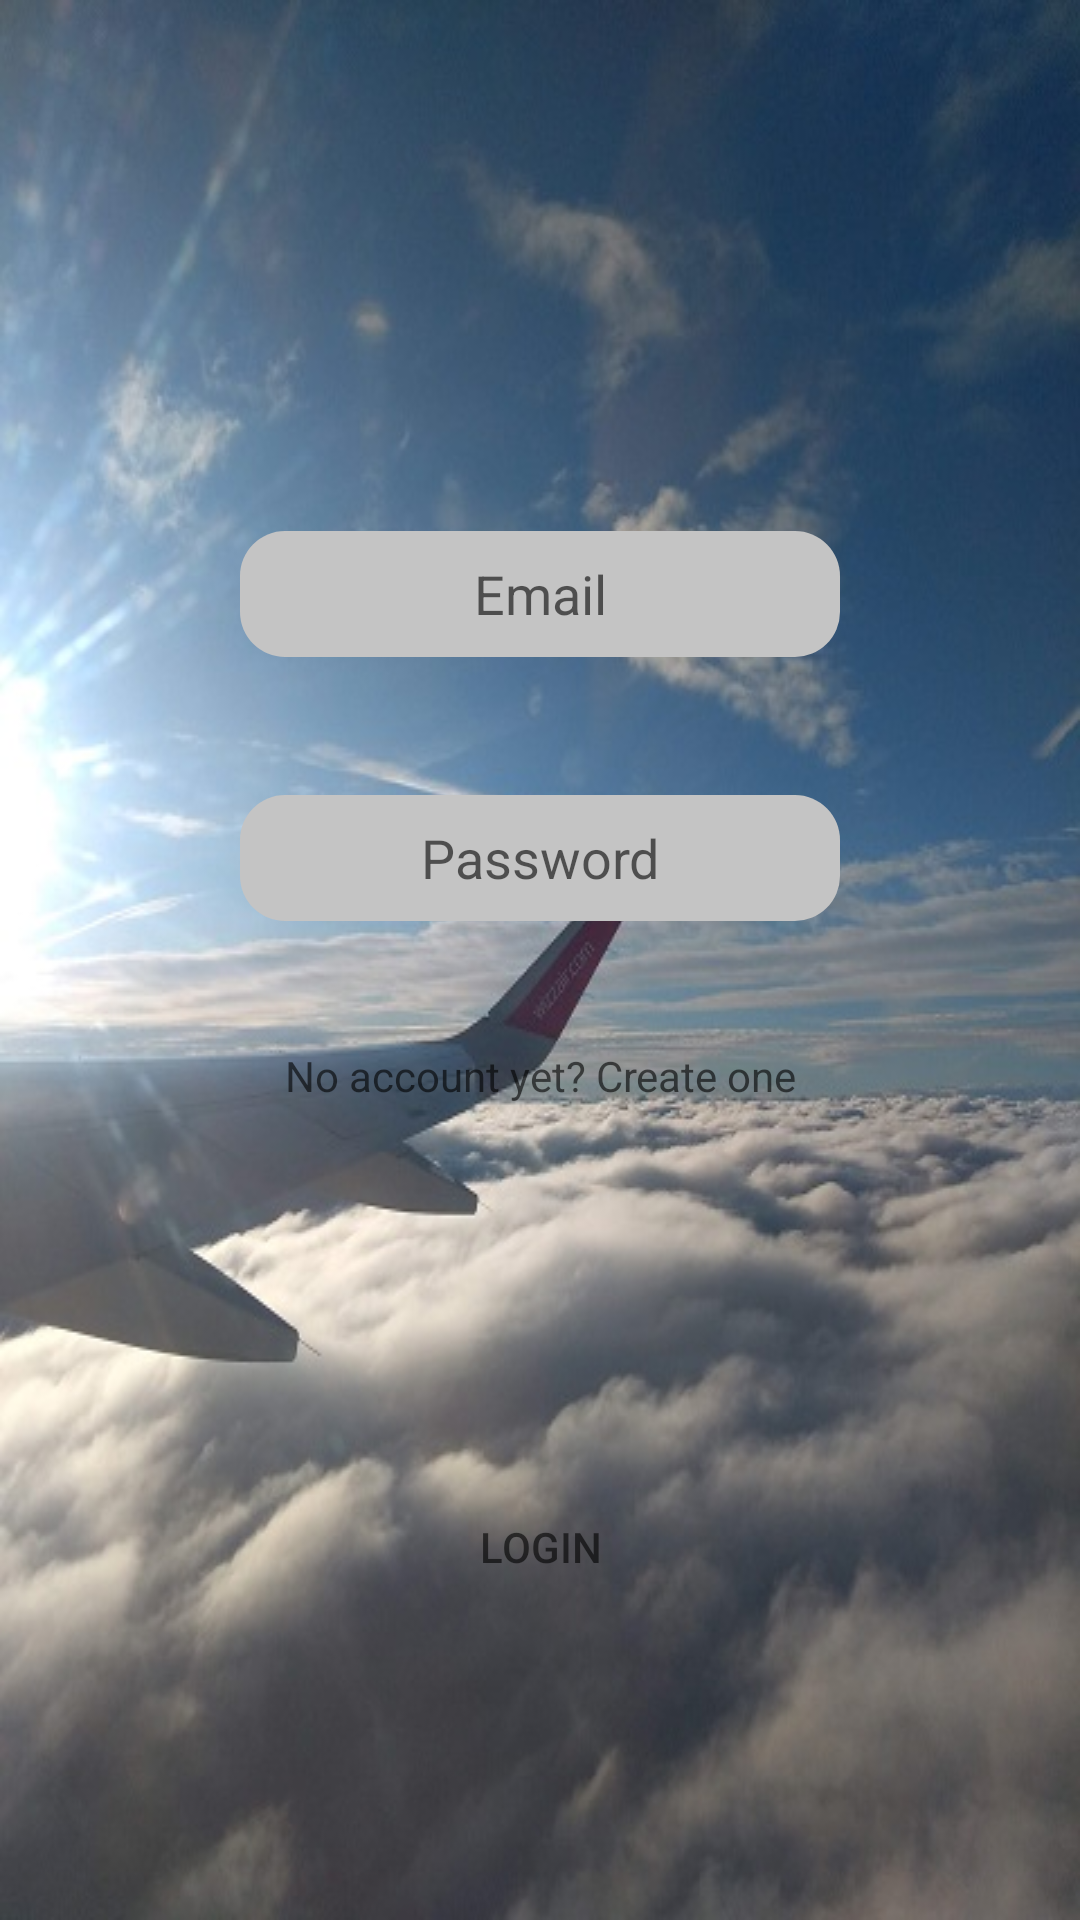

Layout XML and referenced resources for this Android screen:
<!-- AndroidManifest.xml: application theme AppTheme -->
<!-- res/layout/fragment_login.xml -->
<?xml version="1.0" encoding="utf-8"?>
<LinearLayout xmlns:android="http://schemas.android.com/apk/res/android"
    xmlns:app="http://schemas.android.com/apk/res-auto"
    xmlns:tools="http://schemas.android.com/tools"
    android:id="@+id/fragment_login"
    android:layout_width="match_parent"
    android:layout_height="match_parent"
    android:background="@drawable/background_airplane"
    android:gravity="center"
    android:orientation="vertical"
    tools:context=".view.fragment.LoginFragment">

    <androidx.constraintlayout.widget.ConstraintLayout
        android:layout_width="@dimen/secondaryLayoutWidth"
        android:layout_height="@dimen/secondaryLayoutHeight"
        android:background="@drawable/rounded_corner_blue"
        app:layout_constraintBottom_toTopOf="parent"
        app:layout_constraintEnd_toEndOf="parent"
        app:layout_constraintStart_toStartOf="parent"
        app:layout_constraintTop_toBottomOf="parent">

        <EditText
            android:id="@+id/emailEditTextLogin"
            android:layout_width="200dp"
            android:layout_height="42dp"
            android:layout_marginTop="107dp"
            android:background="@drawable/rounded_corner_grey"
            android:gravity="center"
            android:hint="@string/email"
            android:textColor="#99000000"
            app:layout_constraintEnd_toEndOf="parent"
            app:layout_constraintStart_toStartOf="parent"
            app:layout_constraintTop_toTopOf="parent" />

        <EditText
            android:id="@+id/passwordEditTextLogin"
            android:layout_width="200dp"
            android:layout_height="42dp"
            android:layout_marginTop="46dp"
            android:background="@drawable/rounded_corner_grey"
            android:gravity="center"
            android:hint="@string/password"
            android:inputType="textPassword"
            android:textColor="#99000000"
            app:layout_constraintEnd_toEndOf="parent"
            app:layout_constraintStart_toStartOf="parent"
            app:layout_constraintTop_toBottomOf="@id/emailEditTextLogin" />

        <TextView
            android:id="@+id/registerAccount"
            android:layout_width="wrap_content"
            android:layout_height="wrap_content"
            android:layout_marginTop="42dp"
            android:gravity="center"
            android:text="@string/text_not_member"
            android:textColor="@color/fadedTextColor"
            app:layout_constraintEnd_toEndOf="parent"
            app:layout_constraintStart_toStartOf="parent"
            app:layout_constraintTop_toBottomOf="@+id/passwordEditTextLogin" />

        <Button
            android:id="@+id/login_button"
            android:layout_width="@dimen/newLoginButtonWidth"
            android:layout_height="@dimen/newLoginButtonHeight"
            android:layout_marginTop="130dp"
            android:background="@drawable/rounded_button_with_shadow"
            android:elevation="@dimen/loginElevation"
            android:text="@string/login"
            android:textColor="@color/fadedTextColor"
            app:layout_constraintEnd_toEndOf="parent"
            app:layout_constraintStart_toStartOf="parent"
            app:layout_constraintTop_toBottomOf="@+id/registerAccount" />

        <TextView
            android:id="@+id/loginErrorMessage"
            android:layout_width="wrap_content"
            android:layout_height="wrap_content"
            android:layout_marginBottom="@dimen/createAccountTextMarginTop"
            android:textColor="@color/errorMessageColor"
            android:visibility="invisible"
            app:layout_constraintBottom_toTopOf="@id/emailEditTextLogin"
            app:layout_constraintEnd_toEndOf="parent"
            app:layout_constraintStart_toStartOf="parent" />

    </androidx.constraintlayout.widget.ConstraintLayout>
</LinearLayout>
<!-- resources referenced by this layout -->
<resources>
  <color name="errorMessageColor">#ccff0000</color>
  <color name="fadedTextColor">#99000000</color>
  <dimen name="createAccountTextMarginTop">20dp</dimen>
  <dimen name="loginElevation">10dp</dimen>
  <dimen name="newLoginButtonHeight">35dp</dimen>
  <dimen name="newLoginButtonWidth">100dp</dimen>
  <dimen name="secondaryLayoutHeight">500dp</dimen>
  <dimen name="secondaryLayoutWidth">300dp</dimen>
  <!-- drawable background_airplane: jpg bitmap (drawable, 70062 bytes) -->
  <!-- drawable rounded_corner_grey (drawable) -->
  <?xml version="1.0" encoding="utf-8"?>
  <shape xmlns:android="http://schemas.android.com/apk/res/android">
      <solid android:color="@color/loginEditTextGrey" />
      <corners android:radius="@dimen/roundedEditTextRadius" />
  </shape>
  <string name="email">Email</string>
  <string name="login">Login</string>
  <string name="password">Password</string>
  <string name="text_not_member">No account yet? Create one</string>
  <style name="AppTheme" parent="Theme.AppCompat.Light.DarkActionBar">
          
          <item name="colorPrimary">@color/colorPrimary</item>
          <item name="colorPrimaryDark">@color/colorPrimaryDark</item>
          <item name="colorAccent">@color/colorAccent</item>
          <item name="windowActionBar">false</item>
          <item name="windowNoTitle">true</item>
          <item name="android:datePickerDialogTheme">@style/MyDatePickerDialogTheme</item>
      </style>
  <color name="loginEditTextGrey">#C4C4C4</color>
  <dimen name="roundedEditTextRadius">15dp</dimen>
  <color name="colorPrimary">#00574B</color>
  <color name="colorPrimaryDark">#00574B</color>
  <color name="colorAccent">#00818A</color>
  <style name="MyDatePickerDialogTheme" parent="Theme.AppCompat.Light.Dialog">
          <item name="android:colorAccent">@color/chosen_header_bg_color</item>
      </style>
  <color name="chosen_header_bg_color">#40E0D0</color>
</resources>
